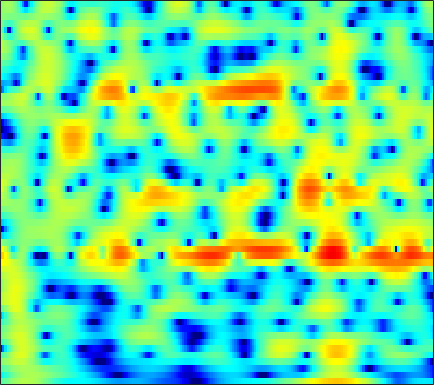

Data behind this chart, as committed beside it:
-2.2226, -1.6739, -0.98167, -0.35477, 0.073902, 0.57878, 1.0077, 1.2792, 1.5727, 1.7894, 1.9247, 1.9731, 1.9733, 1.8992, 1.7956, 1.5944, 1.3249, 1.0793, 0.69714, 0.24762, -0.25563, -0.66281, -1.2452, -1.8428
-5.934, -4.889, -3.66, -2.599, -1.901, -1.089, -0.4018, 0.03786, 0.5327, 0.9275, 1.23, 1.401, 1.559, 1.644, 1.662, 1.633, 1.546, 1.448, 1.276, 1.063, 0.8161, 0.6119, 0.3176, 0.002107
-2.362, -1.845, -1.185, -0.5779, -0.1619, 0.3298, 0.7462, 1.006, 1.279, 1.469, 1.578, 1.605, 1.576, 1.476, 1.359, 1.156, 0.909, 0.7027, 0.4069, 0.1043, -0.1968, -0.4173, -0.701, -0.9718
-0.05039, 0.3518, 0.8827, 1.385, 1.731, 2.135, 2.454, 2.629, 2.762, 2.769, 2.639, 2.444, 2.048, 1.485, 0.9503, 0.09113, -0.9217, -1.758, -2.903, -3.941, -4.664, -4.902, -4.813, -4.428
-2.682, -1.944, -0.8222, 0.3239, 1.123, 2.062, 2.82, 3.258, 3.653, 3.832, 3.78, 3.585, 3.104, 2.349, 1.586, 0.2541, -1.498, -3.16, -5.968, -9.495, -12.29, -11.63, -8.792, -6.36
-15.85, -10.77, -6.327, -3.294, -1.578, 0.1892, 1.5, 2.236, 2.935, 3.347, 3.493, 3.445, 3.176, 2.702, 2.23, 1.475, 0.62, -0.04879, -0.9008, -1.624, -2.137, -2.372, -2.496, -2.461
-3.436, -2.678, -1.545, -0.3644, 0.4714, 1.464, 2.278, 2.756, 3.205, 3.431, 3.433, 3.291, 2.91, 2.319, 1.74, 0.7954, -0.3307, -1.263, -2.562, -3.808, -4.771, -5.178, -5.21, -4.803
-0.9512, -0.2733, 0.577, 1.353, 1.876, 2.483, 2.97, 3.244, 3.463, 3.516, 3.379, 3.144, 2.647, 1.906, 1.178, -0.06206, -1.677, -3.207, -5.87, -9.661, -15.53, -19.32, -13.92, -9.385
-1.693, -1.029, -0.1968, 0.5582, 1.063, 1.641, 2.099, 2.356, 2.574, 2.641, 2.557, 2.392, 2.039, 1.538, 1.072, 0.3431, -0.4898, -1.159, -2.059, -2.865, -3.447, -3.673, -3.679, -3.406
-3.826, -2.999, -1.876, -0.8207, -0.1124, 0.6946, 1.309, 1.646, 1.927, 2.036, 1.984, 1.848, 1.57, 1.202, 0.8905, 0.4552, 0.03117, -0.2522, -0.5798, -0.8283, -0.9889, -1.048, -1.061, -1.02
-8.793, -5.905, -3.076, -1.036, 0.1153, 1.258, 2.015, 2.358, 2.561, 2.481, 2.156, 1.763, 1.083, 0.2921, -0.3154, -1.046, -1.553, -1.735, -1.71, -1.475, -1.136, -0.8704, -0.5461, -0.2769
-2.106, -0.9315, 0.5977, 1.898, 2.673, 3.415, 3.834, 3.934, 3.772, 3.254, 2.35, 1.385, -0.3521, -2.733, -5.096, -9.174, -12.69, -11.51, -8.042, -5.432, -3.671, -2.742, -1.856, -1.29
1.969, 2.396, 2.977, 3.512, 3.842, 4.131, 4.218, 4.12, 3.759, 3.099, 2.121, 1.164, -0.442, -2.414, -4.063, -6.25, -7.707, -7.897, -7.327, -6.554, -5.906, -5.564, -5.265, -5.104
1.559, 2.172, 2.895, 3.477, 3.804, 4.084, 4.175, 4.108, 3.824, 3.335, 2.633, 1.975, 0.9513, -0.2104, -1.145, -2.41, -3.675, -4.613, -5.873, -7.183, -8.588, -9.664, -10.89, -11.53
-0.0454, 1.062, 2.225, 3.087, 3.561, 3.981, 4.172, 4.179, 4.018, 3.67, 3.138, 2.631, 1.809, 0.8297, 0.003789, -1.229, -2.652, -3.884, -5.787, -8.155, -11.3, -14.58, -21.69, -27.87
-0.01373, 0.9686, 2.023, 2.812, 3.249, 3.634, 3.808, 3.815, 3.671, 3.353, 2.881, 2.432, 1.72, 0.8772, 0.1656, -0.8883, -2.046, -2.987, -4.337, -5.771, -7.221, -8.236, -9.315, -9.852
1.235, 1.84, 2.497, 2.97, 3.209, 3.379, 3.395, 3.305, 3.043, 2.641, 2.115, 1.641, 0.9159, 0.1168, -0.5263, -1.424, -2.3, -2.941, -3.77, -4.5, -5.1, -5.456, -5.798, -5.967
2.884, 3.213, 3.489, 3.601, 3.593, 3.47, 3.236, 2.967, 2.524, 1.959, 1.25, 0.6379, -0.2942, -1.325, -2.117, -3.152, -4.111, -4.712, -5.295, -5.638, -5.746, -5.673, -5.427, -5.087
5.282, 5.102, 4.694, 4.167, 3.728, 3.182, 2.68, 2.351, 1.901, 1.32, 0.5066, -0.3182, -1.724, -3.476, -4.99, -7.089, -8.968, -9.995, -10.72, -10.73, -9.957, -8.87, -7.173, -5.566
7.691, 6.728, 5.047, 2.889, 1.071, -1.018, -1.456, -0.7159, 0.3639, 0.9337, 0.7997, 0.1805, -1.432, -4.176, -7.245, -13.67, -33.17, -22.56, -18.62, -22.94, -24.89, -14.47, -8.055, -4.307
6.145, 4.919, 2.834, 0.03259, -2.715, -6.624, -6.388, -3.909, -1.306, 0.168, 0.7539, 0.7193, 0.1276, -1.036, -2.187, -3.791, -5.125, -5.651, -5.82, -5.442, -4.555, -3.54, -1.933, -0.4326
0.8754, 0.282, -0.4032, -0.9954, -1.325, -1.538, -1.401, -1.089, -0.5875, -0.07362, 0.286, 0.4086, 0.3983, 0.2243, 0.01878, -0.2661, -0.5002, -0.6255, -0.641, -0.4938, -0.2143, 0.06925, 0.4781, 0.8719
-7.227, -6.832, -5.724, -4.507, -3.665, -2.673, -1.837, -1.304, -0.6815, -0.1482, 0.2628, 0.5033, 0.7228, 0.8627, 0.9222, 0.9661, 1.01, 1.038, 1.102, 1.186, 1.295, 1.385, 1.482, 1.538
-21.62, -15.25, -10.23, -7.155, -5.5, -3.82, -2.555, -1.803, -0.9831, -0.3719, 0.09881, 0.3752, 0.6601, 0.861, 0.9766, 1.093, 1.182, 1.256, 1.345, 1.439, 1.535, 1.597, 1.666, 1.691
-7.783, -7.205, -6.078, -4.821, -3.919, -2.847, -1.945, -1.382, -0.7701, -0.3135, 0.01604, 0.1801, 0.326, 0.3986, 0.4234, 0.4403, 0.456, 0.4891, 0.5679, 0.7036, 0.88, 1.029, 1.234, 1.422
-3.469, -3.068, -2.515, -1.936, -1.511, -0.9942, -0.5539, -0.282, -0.02947, 0.1256, 0.157, 0.0985, -0.08744, -0.3704, -0.6389, -0.9993, -1.298, -1.45, -1.451, -1.214, -0.7676, -0.3393, 0.2565, 0.8331
-0.7304, -0.4208, -0.07783, 0.1914, 0.3541, 0.5365, 0.67, 0.7298, 0.7414, 0.64, 0.3901, 0.09465, -0.501, -1.358, -2.194, -3.597, -5.224, -6.339, -6.971, -6.067, -4.264, -2.865, -1.218, 0.09047
1.096, 1.188, 1.163, 1.004, 0.8485, 0.6672, 0.5705, 0.5553, 0.5955, 0.5689, 0.3986, 0.1094, -0.54, -1.591, -2.697, -4.814, -8.04, -11.76, -17.04, -11.46, -6.423, -3.896, -1.486, 0.189
2.402, 2.05, 1.177, -0.1283, -1.279, -2.688, -3.17, -2.716, -1.598, -0.5803, 0.04262, 0.19, 0.02002, -0.5213, -1.105, -2.017, -2.88, -3.299, -3.321, -2.662, -1.486, -0.4983, 0.7366, 1.722
3.777, 3.132, 1.657, -0.7705, -3.587, -9.859, -13.4, -7.72, -3.3, -1.012, 0.09938, 0.3952, 0.2009, -0.4926, -1.292, -2.421, -3.299, -3.422, -2.781, -1.499, -0.05882, 0.9458, 2.074, 2.847
3.576, 3.29, 2.644, 1.743, 1.023, 0.1785, -0.2448, -0.2352, -0.0008006, 0.2327, 0.1364, -0.2089, -1.152, -2.788, -4.655, -8.544, -16.75, -27.19, -11.06, -5.742, -2.595, -0.9364, 0.6397, 1.669
2.079, 2.212, 2.222, 2.085, 1.915, 1.658, 1.386, 1.177, 0.8638, 0.4549, -0.104, -0.6698, -1.628, -2.859, -3.913, -5.373, -6.464, -6.667, -6.001, -4.636, -3.154, -2.094, -0.8756, 0.09307
0.8756, 1.225, 1.525, 1.671, 1.683, 1.611, 1.447, 1.267, 0.9372, 0.4766, -0.08435, -0.5956, -1.369, -2.219, -2.863, -3.677, -4.299, -4.57, -4.622, -4.267, -3.584, -2.912, -1.911, -0.902
0.3407, 0.6732, 0.9887, 1.191, 1.282, 1.311, 1.241, 1.123, 0.8684, 0.4964, -0.01586, -0.4989, -1.282, -2.235, -3.051, -4.29, -5.621, -6.621, -7.629, -7.81, -6.825, -5.612, -3.77, -2
-0.5368, -0.3886, -0.215, -0.07113, 0.03452, 0.1527, 0.2307, 0.2458, 0.1935, 0.03398, -0.3027, -0.6786, -1.398, -2.409, -3.412, -5.154, -7.615, -10.26, -16.41, -36.22, -14.42, -9.635, -5.561, -2.657
-3.26, -3.373, -3.457, -3.433, -3.328, -3.026, -2.584, -2.214, -1.757, -1.443, -1.313, -1.378, -1.704, -2.318, -2.991, -4.109, -5.456, -6.501, -7.64, -7.95, -7.048, -5.813, -3.801, -1.742
-8.125, -8.686, -9.509, -10.16, -10.25, -9.437, -7.775, -6.376, -4.678, -3.364, -2.444, -2.032, -1.815, -1.964, -2.283, -2.986, -3.914, -4.682, -5.615, -6.188, -6.034, -5.283, -3.634, -1.614
-14.13, -14.8, -16.5, -20.56, -28.96, -22.47, -13.61, -9.904, -6.532, -4.217, -2.672, -1.894, -1.314, -1.209, -1.416, -2.118, -3.339, -4.69, -7.393, -11.96, -18.98, -13.93, -7.098, -2.853
-22.31, -19.62, -16.92, -15.09, -13.82, -11.73, -9.268, -7.396, -5.204, -3.408, -2.064, -1.332, -0.7133, -0.4776, -0.5588, -0.9587, -1.72, -2.538, -3.875, -5.216, -5.711, -5.021, -3.122, -0.9537
-18.03, -15.8, -12.88, -10.53, -9.024, -7.187, -5.545, -4.429, -3.1, -1.947, -1.044, -0.5323, -0.06382, 0.197, 0.2441, 0.1735, -0.03035, -0.2366, -0.4841, -0.6129, -0.5205, -0.2723, 0.2542, 0.9636
-7.554, -7.042, -6.14, -5.086, -4.267, -3.233, -2.265, -1.614, -0.8355, -0.1963, 0.2983, 0.5532, 0.7835, 0.8743, 0.8798, 0.8102, 0.7081, 0.6474, 0.6028, 0.6338, 0.7297, 0.8307, 1.004, 1.184
-1.584, -1.511, -1.27, -0.892, -0.5413, -0.04768, 0.4328, 0.7715, 1.149, 1.389, 1.5, 1.492, 1.34, 1.032, 0.7476, 0.3356, 0.002266, -0.1333, -0.1489, -0.001118, 0.2227, 0.3742, 0.4912, 0.4117
1.395, 1.241, 1.228, 1.371, 1.54, 1.829, 2.13, 2.329, 2.515, 2.579, 2.448, 2.203, 1.591, 0.6353, -0.3534, -1.955, -3.562, -4.261, -3.841, -2.514, -1.216, -0.5225, -0.09413, -0.2138
0.5715, 0.328, 0.4722, 0.9041, 1.272, 1.738, 2.16, 2.437, 2.759, 3.012, 3.081, 2.93, 2.394, 1.312, -0.05405, -2.977, -8.27, -14.16, -8.734, -3.375, -0.5743, 0.5771, 1.206, 1.004
-12.13, -10.16, -6.398, -4.267, -3.386, -2.819, -2.537, -2.211, -1.422, -0.3579, 0.7188, 1.357, 1.904, 2.019, 1.854, 1.418, 0.984, 0.879, 1.224, 1.943, 2.646, 2.994, 3.095, 2.683
-8.742, -8.867, -8.17, -7.849, -8.287, -10.11, -14.14, -18.23, -13.53, -7.821, -4.239, -2.358, -0.5829, 0.6304, 1.302, 1.955, 2.434, 2.73, 3.077, 3.363, 3.545, 3.58, 3.449, 3.061
-4.508, -5.02, -5.711, -6.51, -7.325, -8.668, -10.06, -10.49, -9.422, -7.248, -4.996, -3.519, -1.864, -0.5043, 0.3296, 1.248, 1.976, 2.417, 2.874, 3.188, 3.357, 3.379, 3.26, 2.987
-2.853, -3.15, -3.621, -4.171, -4.588, -5.122, -5.479, -5.577, -5.371, -4.824, -4.011, -3.277, -2.229, -1.179, -0.4246, 0.4922, 1.29, 1.803, 2.351, 2.743, 2.972, 3.039, 2.989, 2.791
-1.215, -1.412, -1.799, -2.319, -2.763, -3.406, -4.034, -4.471, -4.919, -5.076, -4.831, -4.354, -3.406, -2.258, -1.361, -0.2354, 0.7577, 1.39, 2.067, 2.549, 2.846, 2.949, 2.941, 2.76
0.7496, 0.4752, -0.05461, -0.7683, -1.433, -2.513, -3.878, -5.127, -7.16, -9.362, -10.4, -9.414, -6.76, -4.147, -2.52, -0.7521, 0.6113, 1.394, 2.185, 2.715, 3.017, 3.113, 3.079, 2.857
2.279, 1.858, 1.168, 0.3363, -0.3994, -1.563, -3.068, -4.506, -7.109, -10.87, -13.87, -11.6, -7.143, -3.874, -2.063, -0.2587, 1.013, 1.695, 2.314, 2.679, 2.835, 2.84, 2.707, 2.438
2.469, 1.812, 0.9251, 0.1123, -0.4228, -1.042, -1.584, -1.969, -2.457, -2.737, -2.625, -2.232, -1.359, -0.3441, 0.3832, 1.143, 1.625, 1.817, 1.839, 1.665, 1.389, 1.171, 0.931, 0.7564
1.455, 0.08817, -1.813, -3.226, -3.507, -2.896, -1.804, -1.022, -0.1175, 0.6239, 1.24, 1.656, 2.137, 2.507, 2.659, 2.656, 2.353, 1.891, 0.9292, -0.4563, -2.095, -3.162, -3.626, -2.904
0.1137, -2.224, -7.025, -18.12, -16.65, -7.226, -3.143, -1.218, 0.5537, 1.741, 2.568, 3.022, 3.424, 3.604, 3.571, 3.289, 2.654, 1.858, 0.2489, -2.295, -6.559, -12.34, -17.12, -7.777
0.1833, -0.795, -2.088, -2.962, -3.042, -2.431, -1.426, -0.6705, 0.2095, 0.8881, 1.407, 1.696, 1.983, 2.149, 2.199, 2.104, 1.781, 1.372, 0.5754, -0.4707, -1.608, -2.292, -2.595, -2.187
0.2831, 0.2228, 0.07289, -0.08057, -0.1668, -0.2267, -0.272, -0.3399, -0.4896, -0.6594, -0.7946, -0.8115, -0.6451, -0.2738, 0.08567, 0.5504, 0.9155, 1.099, 1.193, 1.146, 1.016, 0.9047, 0.7691, 0.6544
0.001231, 0.5307, 0.9386, 1.058, 0.9709, 0.6333, 0.01522, -0.6497, -1.868, -3.485, -5.351, -6.424, -6.381, -4.698, -3.175, -1.358, 0.0579, 0.855, 1.635, 2.14, 2.429, 2.522, 2.493, 2.308
-0.1492, 0.5711, 1.149, 1.332, 1.232, 0.7681, -0.09183, -1.027, -2.791, -5.448, -9.621, -14.39, -14.85, -8.581, -5.487, -2.675, -0.7346, 0.3229, 1.362, 2.076, 2.523, 2.709, 2.784, 2.657
